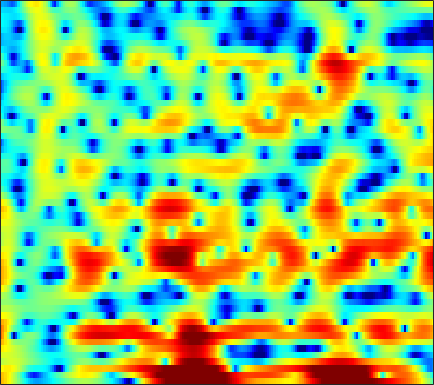

The file beside this chart, header and first rows:
6.3206, 5.8558, 5.163, 4.3863, 3.7499, 2.8259, 1.8217, 1.0224, -0.10045, -1.2849, -2.4923, -3.3943, -4.5468, -5.5786, -6.2246, -6.7987, -7.0637, -7.0523, -6.8322, -6.4441, -5.9716, -5.5801, -5.0497, -4.5205
6.081, 5.708, 5.12, 4.416, 3.808, 2.876, 1.796, 0.8842, -0.4684, -2, -3.717, -5.125, -7.144, -9.177, -10.5, -11.44, -11.11, -10.27, -8.896, -7.545, -6.348, -5.554, -4.611, -3.772
3.688, 4.104, 4.42, 4.487, 4.389, 4.071, 3.56, 3.057, 2.243, 1.286, 0.2302, -0.5894, -1.647, -2.557, -3.079, -3.521, -3.695, -3.723, -3.746, -3.85, -4.143, -4.537, -5.372, -6.661
1.487, 1.933, 2.364, 2.623, 2.715, 2.713, 2.593, 2.435, 2.15, 1.804, 1.411, 1.097, 0.663, 0.2198, -0.1102, -0.5433, -0.961, -1.266, -1.678, -2.103, -2.563, -2.936, -3.461, -3.991
2.718, 2.761, 2.762, 2.703, 2.618, 2.454, 2.236, 2.037, 1.73, 1.385, 1.004, 0.6977, 0.2688, -0.1832, -0.5306, -1.001, -1.471, -1.819, -2.264, -2.682, -3.064, -3.314, -3.587, -3.763
4.537, 4.279, 3.902, 3.49, 3.167, 2.731, 2.296, 1.972, 1.549, 1.131, 0.7094, 0.3838, -0.07314, -0.5806, -1.004, -1.633, -2.354, -2.952, -3.809, -4.718, -5.637, -6.282, -6.965, -7.286
6.509, 5.771, 4.686, 3.528, 2.66, 1.62, 0.8324, 0.4449, 0.187, 0.119, 0.1132, 0.07357, -0.06012, -0.3251, -0.6303, -1.193, -2.007, -2.786, -4.072, -5.726, -7.88, -10.01, -14.13, -22.72
8.304, 6.917, 4.568, 1.394, -1.849, -8.528, -17.01, -10.14, -5.075, -2.549, -1.158, -0.5428, -0.084, 0.06506, 0.03043, -0.2078, -0.6624, -1.179, -2.138, -3.412, -4.931, -6.16, -7.625, -8.499
8.344, 7.317, 5.7, 3.852, 2.394, 0.5586, -0.8884, -1.689, -2.535, -3.426, -4.403, -5.061, -5.452, -5.042, -4.421, -3.57, -2.957, -2.799, -3.018, -3.76, -5.108, -6.61, -9.482, -14.07
6.871, 6.372, 5.553, 4.577, 3.748, 2.532, 1.158, -0.01789, -1.877, -4.219, -7.185, -9.792, -12.06, -10.02, -7.686, -5.356, -3.857, -3.154, -2.611, -2.429, -2.567, -2.865, -3.368, -3.784
4.072, 3.939, 3.638, 3.214, 2.817, 2.194, 1.472, 0.8853, 0.07724, -0.7149, -1.413, -1.807, -2.127, -2.216, -2.119, -1.839, -1.513, -1.308, -1.089, -0.9643, -0.9335, -0.9751, -1.114, -1.311
1.455, 1.598, 1.652, 1.569, 1.431, 1.17, 0.8573, 0.6093, 0.2813, -0.02512, -0.2849, -0.4255, -0.5209, -0.5484, -0.543, -0.4891, -0.3927, -0.3126, -0.2203, -0.179, -0.1628, -0.1585, -0.2013, -0.312
0.3052, 0.5031, 0.5783, 0.467, 0.2969, 0.0006394, -0.3264, -0.5628, -0.8283, -0.9947, -1.059, -1.041, -0.948, -0.7776, -0.6266, -0.4325, -0.2531, -0.122, 0.04083, 0.1777, 0.2801, 0.3396, 0.4056, 0.4491
1.403, 1.304, 0.9256, 0.2911, -0.3336, -1.331, -2.43, -3.212, -3.963, -4.156, -3.777, -3.286, -2.548, -1.836, -1.359, -0.8277, -0.4328, -0.2143, 0.001219, 0.187, 0.336, 0.4239, 0.5616, 0.739
4.332, 3.862, 2.967, 1.699, 0.4288, -1.839, -5.115, -8.755, -18.39, -17.41, -9.32, -6.315, -3.783, -2.23, -1.479, -0.8355, -0.5046, -0.4297, -0.5157, -0.7066, -0.887, -0.9649, -0.9347, -0.7089
6.461, 5.926, 5.01, 3.846, 2.819, 1.275, -0.3878, -1.6, -2.827, -3.233, -2.879, -2.429, -1.804, -1.299, -1.12, -1.213, -1.668, -2.254, -3.367, -4.962, -6.81, -8.006, -8.681, -7.948
6.743, 6.246, 5.431, 4.485, 3.724, 2.668, 1.633, 0.9386, 0.1825, -0.3736, -0.694, -0.8105, -0.9637, -1.181, -1.403, -1.931, -2.846, -3.804, -5.551, -8.128, -12.04, -15.91, -18.53, -15.26
6.772, 6.256, 5.393, 4.348, 3.422, 2.038, 0.5968, -0.4153, -1.481, -2.087, -2.125, -1.858, -1.459, -1.228, -1.141, -1.225, -1.619, -2.119, -2.985, -4.01, -5.273, -6.052, -6.902, -7.542
6.167, 5.767, 4.957, 3.716, 2.464, 0.2639, -2.866, -6.269, -13.48, -14.97, -8.166, -5.4, -3.029, -1.495, -0.8288, -0.33, -0.1522, -0.2541, -0.6531, -1.153, -1.76, -2.33, -3.112, -3.711
4.533, 4.546, 4.212, 3.465, 2.669, 1.245, -0.5153, -1.898, -3.365, -4.008, -3.492, -2.736, -1.875, -1.039, -0.5298, -0.08734, 0.148, 0.202, 0.002469, -0.5462, -1.332, -2.27, -3.871, -6.024
2.539, 3.04, 3.314, 3.258, 2.971, 2.339, 1.522, 0.8102, -0.1802, -1.041, -1.874, -2.3, -2.485, -2.469, -2.192, -1.627, -1.09, -0.7648, -0.4845, -0.6169, -1.138, -1.752, -3.037, -4.903
1.217, 1.942, 2.524, 2.7, 2.568, 2.119, 1.328, 0.4895, -0.9411, -2.778, -5.368, -7.827, -11.3, -11.82, -9.486, -6.279, -3.937, -2.734, -1.586, -0.811, -0.4344, -0.2933, -0.2969, -0.3039
1.426, 1.919, 2.331, 2.403, 2.283, 1.865, 1.133, 0.4073, -0.9109, -2.585, -4.676, -6.563, -8.527, -8.926, -7.79, -5.766, -3.989, -2.875, -1.801, -0.9694, -0.3546, -0.04834, 0.2891, 0.56
2.299, 2.504, 2.609, 2.546, 2.384, 1.997, 1.466, 0.9747, 0.2206, -0.615, -1.378, -1.926, -2.459, -2.689, -2.694, -2.459, -2.135, -1.873, -1.491, -1.264, -1.053, -0.9222, -0.7427, -0.5988
3.38, 3.408, 3.294, 3.062, 2.787, 2.327, 1.802, 1.358, 0.825, 0.2875, -0.1388, -0.3863, -0.712, -0.8899, -1.014, -1.172, -1.349, -1.567, -1.841, -2.227, -2.624, -2.83, -2.989, -2.947
4.822, 4.687, 4.346, 3.797, 3.262, 2.453, 1.546, 0.8677, 0.0826, -0.4498, -0.7399, -0.7169, -0.5902, -0.4156, -0.3394, -0.4374, -0.7665, -1.237, -2.285, -3.697, -5.649, -7.285, -8.725, -7.997
6.034, 5.718, 5.041, 4.039, 3.098, 1.484, -0.5398, -2.328, -5.024, -6.715, -5.964, -4.5, -2.386, -0.8775, -0.08551, 0.5428, 0.624, 0.3753, -0.5657, -2.209, -4.861, -7.574, -10.75, -8.79
4.63, 4.156, 3.219, 1.981, 0.7921, -1.127, -3.518, -5.706, -9.327, -12.16, -10.29, -7.31, -4.24, -1.946, -0.6769, 0.5355, 1.257, 1.501, 1.546, 1.221, 0.7804, 0.4496, 0.1235, 0.07899
1.434, 0.8377, -0.2291, -1.612, -2.869, -4.654, -6.47, -7.495, -8.32, -8.091, -7.036, -5.872, -4.083, -2.434, -1.274, -0.02391, 0.9762, 1.509, 2.059, 2.371, 2.531, 2.57, 2.545, 2.458
-1.506, -2.092, -3.207, -4.843, -6.417, -9.352, -13.69, -18.61, -20.68, -14.12, -9.736, -7.438, -4.992, -3.017, -1.794, -0.4078, 0.6896, 1.373, 2.05, 2.575, 2.89, 3.02, 3.107, 3.067
-3.258, -3.492, -4.156, -5.165, -6.215, -7.867, -9.698, -10.73, -10.96, -9.562, -7.64, -6.085, -4.266, -2.605, -1.539, -0.2804, 0.7626, 1.413, 2.101, 2.576, 2.872, 2.985, 2.991, 2.874
-3.24, -3.083, -3.156, -3.493, -3.874, -4.445, -4.984, -5.295, -5.39, -5.152, -4.484, -3.853, -2.74, -1.566, -0.6581, 0.4532, 1.448, 2.048, 2.692, 3.074, 3.232, 3.191, 2.904, 2.398
-1.743, -1.5, -1.409, -1.607, -1.874, -2.449, -3.16, -3.813, -4.62, -5.279, -5.233, -4.699, -3.339, -1.684, -0.4267, 1.086, 2.329, 3.066, 3.769, 4.164, 4.211, 4.001, 3.377, 2.274
-1.441, -1.273, -1.226, -1.433, -1.772, -2.548, -3.78, -5.104, -7.821, -12.61, -23.38, -16.02, -8.297, -4.056, -1.841, 0.3785, 1.976, 2.89, 3.723, 4.213, 4.326, 4.169, 3.649, 2.711
-3.631, -3.353, -3.095, -2.983, -3.085, -3.415, -4.074, -4.731, -5.87, -6.909, -7.296, -6.736, -5.107, -3.188, -1.808, -0.2459, 1.035, 1.774, 2.544, 3.01, 3.231, 3.245, 3.045, 2.661
-6.949, -6.022, -4.969, -4.19, -3.772, -3.436, -3.283, -3.272, -3.262, -3.209, -3.01, -2.676, -2.091, -1.316, -0.7073, 0.1278, 0.8981, 1.406, 1.954, 2.341, 2.567, 2.628, 2.568, 2.377
-9.15, -7.081, -5.165, -3.906, -3.205, -2.579, -2.15, -1.944, -1.724, -1.574, -1.381, -1.232, -0.923, -0.5165, -0.1487, 0.4176, 1.002, 1.45, 1.946, 2.347, 2.567, 2.599, 2.502, 2.214
-4.017, -3.277, -2.405, -1.736, -1.371, -1.013, -0.8142, -0.7175, -0.7456, -0.8547, -1.058, -1.256, -1.426, -1.402, -1.108, -0.4239, 0.5185, 1.233, 2.133, 2.797, 3.175, 3.254, 3.05, 2.486
0.4357, 0.2321, -0.04496, -0.2702, -0.4371, -0.5402, -0.5976, -0.6422, -0.825, -1.267, -2.217, -3.281, -5.493, -7.989, -8.236, -5.192, -1.817, 0.1685, 2.12, 3.402, 4.145, 4.381, 4.221, 3.53
0.06725, -0.8273, -2.284, -3.891, -4.997, -5.694, -5.208, -4.486, -3.548, -3.109, -3.437, -4.106, -5.863, -7.873, -7.918, -5.23, -2.084, -0.1032, 1.797, 3.119, 3.939, 4.252, 4.325, 3.996
-2.675, -3.876, -6.132, -9.813, -14.59, -24.57, -13.41, -9.281, -6.063, -4.245, -3.154, -2.68, -2.295, -1.938, -1.567, -0.8917, -0.01706, 0.6056, 1.402, 2.048, 2.531, 2.776, 3.009, 3.089
-4.148, -4.505, -5.154, -5.868, -6.321, -6.357, -5.627, -4.762, -3.518, -2.348, -1.431, -0.9367, -0.3957, -0.0299, 0.1567, 0.3335, 0.4099, 0.3924, 0.3478, 0.2795, 0.2941, 0.4357, 0.7693, 1.269
-5.181, -4.567, -3.914, -3.341, -2.897, -2.336, -1.68, -1.181, -0.4944, 0.1358, 0.6236, 0.9294, 1.163, 1.21, 1.11, 0.7639, 0.09901, -0.5733, -1.848, -3.44, -4.925, -5.293, -4.261, -2.262
-7.013, -5.729, -4.256, -3.028, -2.211, -1.275, -0.4847, 0.05838, 0.6678, 1.127, 1.492, 1.674, 1.749, 1.639, 1.409, 0.8371, -0.08673, -1.083, -3.07, -6.152, -11.39, -15.26, -9.686, -4.634
-9.609, -7.76, -5.715, -4.105, -3.141, -2.045, -1.187, -0.6604, -0.1046, 0.3331, 0.6619, 0.803, 0.9261, 0.923, 0.8272, 0.5677, 0.1553, -0.3073, -1.016, -1.743, -2.247, -2.28, -1.755, -0.758
-9.612, -7.896, -6.08, -4.685, -3.872, -3.005, -2.34, -1.986, -1.601, -1.294, -1.099, -0.9552, -0.7557, -0.5433, -0.3755, -0.1371, 0.05816, 0.1727, 0.3215, 0.438, 0.6129, 0.776, 1.094, 1.479
-5.975, -5.362, -4.674, -4.138, -3.824, -3.559, -3.406, -3.344, -3.362, -3.518, -3.705, -3.754, -3.674, -3.209, -2.614, -1.648, -0.6689, 0.04229, 0.7954, 1.375, 1.791, 2.026, 2.261, 2.45
-2.391, -2.614, -3.038, -3.583, -4.006, -4.511, -4.889, -5.056, -5.413, -6.156, -7.46, -9.07, -11.39, -10.34, -7.503, -3.95, -1.286, 0.14, 1.496, 2.345, 2.738, 2.81, 2.651, 2.359
-0.1405, -1.017, -2.628, -4.84, -6.923, -9.573, -10.13, -8.898, -7.307, -6.548, -6.803, -7.698, -9.064, -7.816, -5.204, -1.783, 0.8132, 2.163, 3.405, 3.982, 3.924, 3.443, 2.133, -0.06651
-1.463, -2.439, -4.177, -6.636, -9.134, -13.09, -13.44, -10.84, -7.699, -5.561, -4.188, -3.417, -2.38, -1.214, -0.2493, 1.052, 2.232, 2.957, 3.588, 3.769, 3.466, 2.847, 1.446, -0.7414
-4.393, -4.682, -5.247, -5.951, -6.423, -6.861, -6.82, -6.444, -5.632, -4.641, -3.581, -2.759, -1.708, -0.6902, 0.05044, 0.9662, 1.745, 2.207, 2.607, 2.765, 2.647, 2.403, 1.898, 1.312
-6.46, -6.052, -5.799, -5.755, -5.796, -5.804, -5.705, -5.538, -5.107, -4.438, -3.523, -2.757, -1.69, -0.6316, 0.1361, 1.052, 1.806, 2.244, 2.675, 2.902, 2.925, 2.83, 2.564, 2.196
-6.566, -5.976, -5.584, -5.544, -5.727, -6.145, -6.661, -6.968, -6.991, -6.322, -5.037, -3.853, -2.171, -0.604, 0.4243, 1.59, 2.511, 3.051, 3.555, 3.812, 3.848, 3.721, 3.372, 2.809
-4.87, -4.685, -4.716, -5.141, -5.748, -7.115, -9.383, -12.02, -17.35, -16.08, -9.743, -6.359, -3.12, -0.7332, 0.6484, 2.108, 3.197, 3.791, 4.31, 4.554, 4.534, 4.347, 3.868, 3.103
-3.951, -4.015, -4.266, -4.76, -5.305, -6.308, -7.652, -8.772, -9.829, -9.075, -6.723, -4.744, -2.338, -0.3571, 0.8649, 2.152, 3.094, 3.58, 3.988, 4.131, 4.014, 3.781, 3.264, 2.53
-4.174, -4.253, -4.419, -4.621, -4.793, -4.987, -5.052, -4.957, -4.578, -3.823, -2.749, -1.807, -0.5205, 0.6808, 1.477, 2.332, 2.926, 3.212, 3.367, 3.267, 2.947, 2.58, 1.97, 1.281
-5.014, -5.085, -5.202, -5.318, -5.353, -5.236, -4.821, -4.296, -3.316, -2.159, -0.9222, -0.007939, 1.111, 2.072, 2.657, 3.236, 3.553, 3.615, 3.423, 2.929, 2.154, 1.392, 0.2393, -0.9232
-6.814, -6.765, -7.058, -7.824, -8.589, -9.343, -8.736, -7.203, -4.642, -2.241, -0.2177, 1.034, 2.415, 3.459, 4.022, 4.494, 4.649, 4.524, 4.043, 3.161, 1.789, 0.3829, -2.21, -5.968
